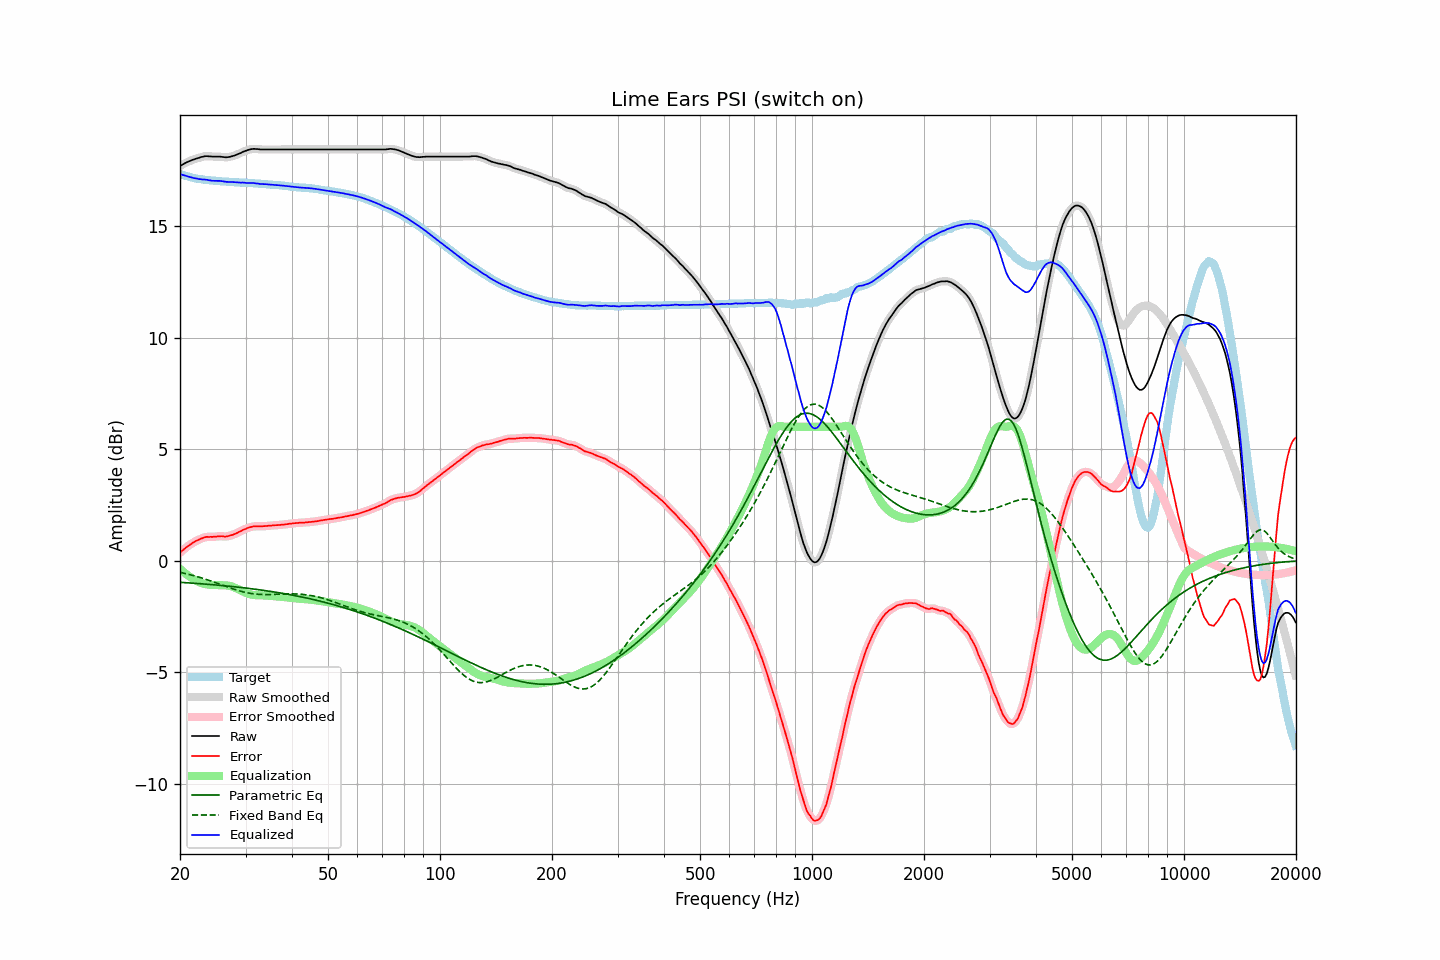

The data file committed next to this chart (first rows):
frequency, raw, error, smoothed, error_smoothed, equalization, parametric_eq, fixed_band_eq, equalized_raw, equalized_smoothed, target
20.00, 17.69, 0.36, 17.69, 0.36, -0.36, -0.96, -0.52, 17.33, 17.33, 17.33
20.20, 17.73, 0.43, 17.73, 0.43, -0.43, -0.97, -0.53, 17.30, 17.31, 17.30
20.40, 17.77, 0.49, 17.77, 0.49, -0.49, -0.97, -0.55, 17.28, 17.28, 17.28
20.61, 17.81, 0.55, 17.81, 0.55, -0.55, -0.98, -0.57, 17.26, 17.26, 17.26
20.81, 17.85, 0.61, 17.85, 0.61, -0.61, -0.98, -0.58, 17.24, 17.24, 17.24
21.02, 17.88, 0.66, 17.88, 0.66, -0.66, -0.99, -0.60, 17.22, 17.22, 17.22
21.23, 17.91, 0.71, 17.91, 0.71, -0.71, -0.99, -0.62, 17.20, 17.20, 17.20
21.44, 17.94, 0.76, 17.94, 0.76, -0.76, -1.00, -0.64, 17.18, 17.18, 17.18
21.66, 17.97, 0.81, 17.97, 0.81, -0.80, -1.00, -0.66, 17.16, 17.16, 17.16
21.87, 17.99, 0.84, 17.99, 0.85, -0.85, -1.01, -0.68, 17.14, 17.15, 17.15
22.09, 18.02, 0.89, 18.02, 0.89, -0.89, -1.01, -0.70, 17.13, 17.13, 17.13
22.31, 18.04, 0.92, 18.04, 0.92, -0.93, -1.02, -0.72, 17.11, 17.12, 17.12
22.54, 18.06, 0.95, 18.06, 0.96, -0.96, -1.02, -0.74, 17.10, 17.10, 17.11
22.76, 18.09, 0.99, 18.08, 0.99, -0.99, -1.03, -0.76, 17.10, 17.09, 17.10
22.99, 18.10, 1.01, 18.10, 1.02, -1.02, -1.03, -0.78, 17.08, 17.09, 17.09
23.22, 18.12, 1.04, 18.12, 1.04, -1.04, -1.04, -0.80, 17.08, 17.08, 17.08
23.45, 18.13, 1.06, 18.13, 1.06, -1.05, -1.05, -0.83, 17.08, 17.07, 17.07
23.69, 18.13, 1.07, 18.13, 1.07, -1.06, -1.05, -0.85, 17.07, 17.07, 17.05
23.92, 18.12, 1.07, 18.12, 1.07, -1.07, -1.06, -0.87, 17.05, 17.05, 17.05
24.16, 18.12, 1.08, 18.12, 1.07, -1.08, -1.06, -0.90, 17.04, 17.04, 17.04
24.40, 18.11, 1.07, 18.11, 1.07, -1.08, -1.07, -0.92, 17.03, 17.03, 17.04
24.65, 18.11, 1.08, 18.11, 1.07, -1.08, -1.08, -0.95, 17.03, 17.03, 17.03
24.89, 18.11, 1.08, 18.11, 1.08, -1.09, -1.08, -0.98, 17.02, 17.02, 17.03
25.14, 18.11, 1.09, 18.11, 1.09, -1.09, -1.09, -1.00, 17.02, 17.02, 17.02
25.39, 18.11, 1.10, 18.11, 1.10, -1.09, -1.09, -1.03, 17.02, 17.02, 17.01
25.65, 18.11, 1.10, 18.11, 1.10, -1.09, -1.10, -1.05, 17.02, 17.02, 17.01
25.91, 18.10, 1.10, 18.10, 1.10, -1.09, -1.11, -1.08, 17.01, 17.01, 17.00
26.16, 18.09, 1.09, 18.09, 1.09, -1.09, -1.11, -1.11, 17.00, 17.00, 17.00
26.43, 18.08, 1.08, 18.08, 1.09, -1.10, -1.12, -1.13, 16.98, 16.99, 17.00
26.69, 18.08, 1.09, 18.08, 1.09, -1.10, -1.13, -1.16, 16.98, 16.98, 16.99
26.96, 18.09, 1.10, 18.09, 1.11, -1.11, -1.14, -1.18, 16.98, 16.98, 16.98
27.23, 18.10, 1.13, 18.10, 1.12, -1.13, -1.14, -1.21, 16.97, 16.97, 16.97
27.50, 18.12, 1.15, 18.12, 1.15, -1.15, -1.15, -1.23, 16.97, 16.97, 16.97
27.77, 18.14, 1.17, 18.14, 1.17, -1.17, -1.16, -1.26, 16.97, 16.97, 16.97
28.05, 18.16, 1.20, 18.16, 1.20, -1.20, -1.17, -1.28, 16.96, 16.96, 16.96
28.33, 18.19, 1.23, 18.19, 1.23, -1.23, -1.17, -1.31, 16.96, 16.96, 16.96
28.62, 18.22, 1.26, 18.22, 1.26, -1.27, -1.18, -1.33, 16.95, 16.95, 16.96
28.90, 18.25, 1.30, 18.25, 1.30, -1.30, -1.19, -1.35, 16.95, 16.95, 16.95
29.19, 18.28, 1.34, 18.28, 1.34, -1.34, -1.20, -1.37, 16.94, 16.95, 16.94
29.48, 18.32, 1.38, 18.32, 1.37, -1.37, -1.21, -1.39, 16.95, 16.94, 16.94
29.78, 18.35, 1.41, 18.35, 1.41, -1.41, -1.21, -1.41, 16.94, 16.94, 16.94
30.08, 18.37, 1.43, 18.37, 1.44, -1.44, -1.22, -1.42, 16.93, 16.94, 16.94
30.38, 18.40, 1.47, 18.40, 1.47, -1.47, -1.23, -1.44, 16.93, 16.93, 16.93
30.68, 18.42, 1.49, 18.42, 1.49, -1.49, -1.24, -1.45, 16.93, 16.93, 16.93
30.99, 18.44, 1.51, 18.44, 1.52, -1.51, -1.25, -1.46, 16.93, 16.93, 16.92
31.30, 18.45, 1.53, 18.45, 1.53, -1.52, -1.26, -1.47, 16.93, 16.93, 16.92
31.61, 18.46, 1.55, 18.45, 1.54, -1.53, -1.27, -1.48, 16.93, 16.92, 16.91
31.93, 18.45, 1.54, 18.45, 1.55, -1.54, -1.28, -1.49, 16.91, 16.91, 16.91
32.24, 18.45, 1.54, 18.45, 1.54, -1.54, -1.29, -1.50, 16.90, 16.90, 16.91
32.57, 18.44, 1.55, 18.44, 1.54, -1.55, -1.30, -1.50, 16.89, 16.89, 16.89
32.89, 18.43, 1.54, 18.43, 1.54, -1.55, -1.31, -1.51, 16.88, 16.89, 16.89
33.22, 18.43, 1.54, 18.43, 1.54, -1.55, -1.32, -1.51, 16.88, 16.88, 16.89
33.55, 18.43, 1.55, 18.43, 1.55, -1.55, -1.33, -1.51, 16.88, 16.88, 16.88
33.89, 18.43, 1.55, 18.43, 1.55, -1.55, -1.34, -1.51, 16.87, 16.87, 16.87
34.23, 18.43, 1.56, 18.43, 1.56, -1.56, -1.35, -1.51, 16.87, 16.87, 16.87
34.57, 18.43, 1.57, 18.43, 1.57, -1.57, -1.36, -1.51, 16.86, 16.86, 16.86
34.92, 18.43, 1.57, 18.43, 1.57, -1.57, -1.37, -1.51, 16.86, 16.86, 16.86
35.27, 18.43, 1.58, 18.43, 1.58, -1.58, -1.38, -1.51, 16.85, 16.85, 16.85
35.62, 18.43, 1.59, 18.43, 1.59, -1.58, -1.39, -1.51, 16.84, 16.84, 16.84
35.97, 18.43, 1.59, 18.43, 1.59, -1.59, -1.40, -1.50, 16.84, 16.84, 16.84
... 635 more rows
